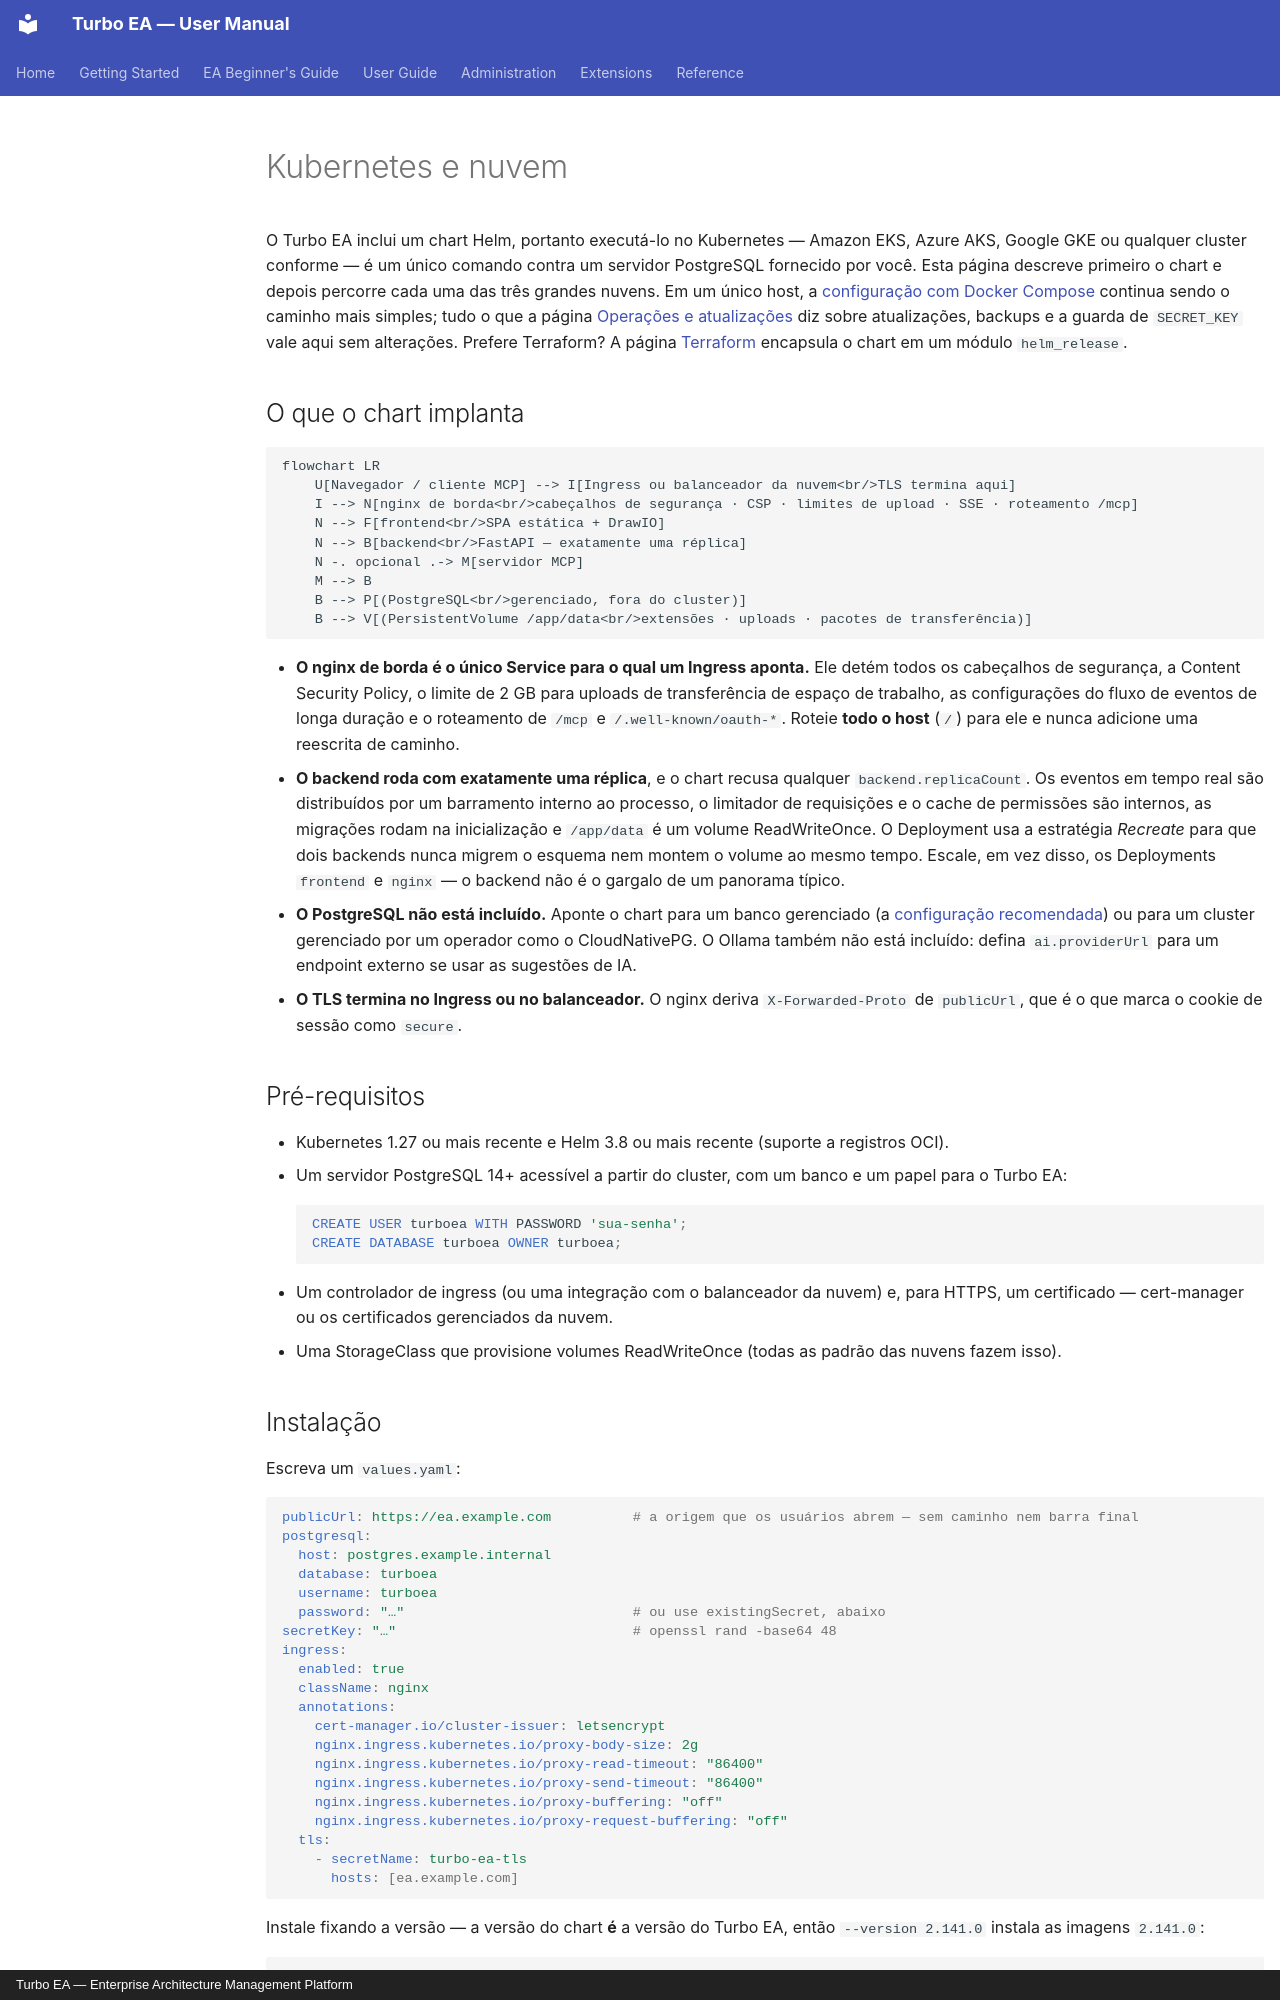

repository: vincentmakes/turbo-ea · page: admin/kubernetes.pt/index.html · generator: mkdocs · copyright: Turbo EA — Enterprise Architecture Management Platform

# Kubernetes e nuvem

O Turbo EA inclui um chart Helm, portanto executá-lo no Kubernetes — Amazon EKS, Azure AKS, Google GKE ou qualquer cluster conforme — é um único comando contra um servidor PostgreSQL fornecido por você. Esta página descreve primeiro o chart e depois percorre cada uma das três grandes nuvens. Em um único host, a [configuração com Docker Compose](../getting-started/setup.md) continua sendo o caminho mais simples; tudo o que a página [Operações e atualizações](operations.md) diz sobre atualizações, backups e a guarda de `SECRET_KEY` vale aqui sem alterações. Prefere Terraform? A página [Terraform](terraform.md) encapsula o chart em um módulo `helm_release`.

## O que o chart implanta

```mermaid
flowchart LR
    U[Navegador / cliente MCP] --> I[Ingress ou balanceador da nuvem<br/>TLS termina aqui]
    I --> N[nginx de borda<br/>cabeçalhos de segurança · CSP · limites de upload · SSE · roteamento /mcp]
    N --> F[frontend<br/>SPA estática + DrawIO]
    N --> B[backend<br/>FastAPI — exatamente uma réplica]
    N -. opcional .-> M[servidor MCP]
    M --> B
    B --> P[(PostgreSQL<br/>gerenciado, fora do cluster)]
    B --> V[(PersistentVolume /app/data<br/>extensões · uploads · pacotes de transferência)]
```

- **O nginx de borda é o único Service para o qual um Ingress aponta.** Ele detém todos os cabeçalhos de segurança, a Content Security Policy, o limite de 2 GB para uploads de transferência de espaço de trabalho, as configurações do fluxo de eventos de longa duração e o roteamento de `/mcp` e `/.well-known/oauth-*`. Roteie **todo o host** (`/`) para ele e nunca adicione uma reescrita de caminho.
- **O backend roda com exatamente uma réplica**, e o chart recusa qualquer `backend.replicaCount`. Os eventos em tempo real são distribuídos por um barramento interno ao processo, o limitador de requisições e o cache de permissões são internos, as migrações rodam na inicialização e `/app/data` é um volume ReadWriteOnce. O Deployment usa a estratégia *Recreate* para que dois backends nunca migrem o esquema nem montem o volume ao mesmo tempo. Escale, em vez disso, os Deployments `frontend` e `nginx` — o backend não é o gargalo de um panorama típico.
- **O PostgreSQL não está incluído.** Aponte o chart para um banco gerenciado (a [configuração recomendada](operations.md#managed-postgresql)) ou para um cluster gerenciado por um operador como o CloudNativePG. O Ollama também não está incluído: defina `ai.providerUrl` para um endpoint externo se usar as sugestões de IA.
- **O TLS termina no Ingress ou no balanceador.** O nginx deriva `X-Forwarded-Proto` de `publicUrl`, que é o que marca o cookie de sessão como `secure`.

## Pré-requisitos

- Kubernetes 1.27 ou mais recente e Helm 3.8 ou mais recente (suporte a registros OCI).
- Um servidor PostgreSQL 14+ acessível a partir do cluster, com um banco e um papel para o Turbo EA:
  ```sql
  CREATE USER turboea WITH PASSWORD 'sua-senha';
  CREATE DATABASE turboea OWNER turboea;
  ```
- Um controlador de ingress (ou uma integração com o balanceador da nuvem) e, para HTTPS, um certificado — cert-manager ou os certificados gerenciados da nuvem.
- Uma StorageClass que provisione volumes ReadWriteOnce (todas as padrão das nuvens fazem isso).
